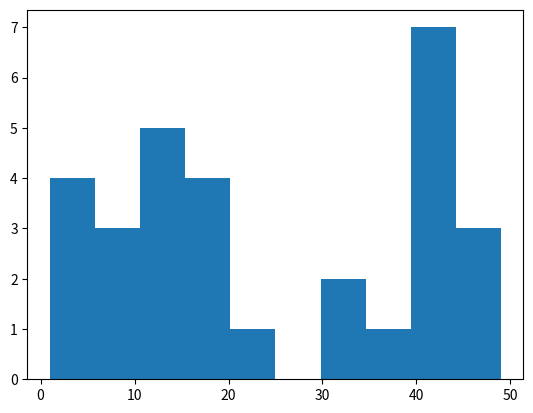

Here is the Python script that generated this plot:
# Projeto conclusão Voitto

#Criar vetor X de valor aleatório usando bibli random.
#Criar cópia de vetores; Plotar o gráfico histograma;
#Ordenar valores em uma lista e criar um algoritmo de sort()
#Calculo media, mediana, moda, desvio padrao e variância
#Armazenar as medidas de tendência central em um dict.
#Armazenar conteúdo do dict em um arquivo.

#Lista de 30 valores aleatórios entre 1 e 50.

import random

lista_aleatoria = [random.randint(1, 50) for i in range(30)]
print(lista_aleatoria)

la = list() #copia lista aleat. (n é o mesmo objeto)
for i in lista_aleatoria:
    la.append(i)
print(la)

import matplotlib.pyplot as plt #instalado numpy e matplotlib pelo terminal

plt.hist(lista_aleatoria)
plt.show()

def ordena_lista(lista):
    for i in range(1, len(lista)):
        eleito = lista[i]
        k = i
        while k > 0 and eleito < lista[k - 1]:
            lista[k] = lista[k - 1]
            k -= 1
        lista[k] = eleito
    return lista
print(lista_aleatoria) #continua a mesma

lista_ordenada = ordena_lista(lista_aleatoria) #agora aplicando o algoritmo
print(lista_ordenada)

#Medidas de tendencia central

soma = 0                   #média
for l in lista_aleatoria: #agora ordenada
    soma += l
media = soma/len(lista_aleatoria)
print(media)
#media = sum(lista_aleatoria)/len(lista_aleatoria)

lista_aleatoria.sort()      #mediana
metade = len(lista_aleatoria) // 2
if len(lista_aleatoria) % 2 == 0:
    mediana = (lista_aleatoria[metade-1] + lista_aleatoria[metade]) / 2
else:
    mediana = lista_aleatoria[metade]
print(len(lista_aleatoria), metade, mediana)

val_atual = la[0]
moda = la[0]
cont = 1
max_cont = 0

for x in la[1:]:      #moda
    if x == val_atual:
        cont += 1
        if cont > max_cont:
            max_cont = cont
            if x != moda:
                moda = x
    else:
        cont = 1
        val_atual = x

print(max_cont, moda)

from collections import Counter
print(Counter(la))

import math as mt
media = sum(la)/len(la)        #desvio padrao
dif_media = [(media - x)**2 for x in la]
dev_padrao = mt.sqrt(sum(dif_media)/len(dif_media))
print(dev_padrao)

var = dev_padrao**2 #variancia
print(var)

inf = {'media': media,
       'mediana': mediana,
       'moda': moda,
       'desvio padrao': dev_padrao,
       'variancia': var}

print(inf)

arquivo = open('informações.txt', 'w')
arquivo.write(str(inf))
arquivo.close()
